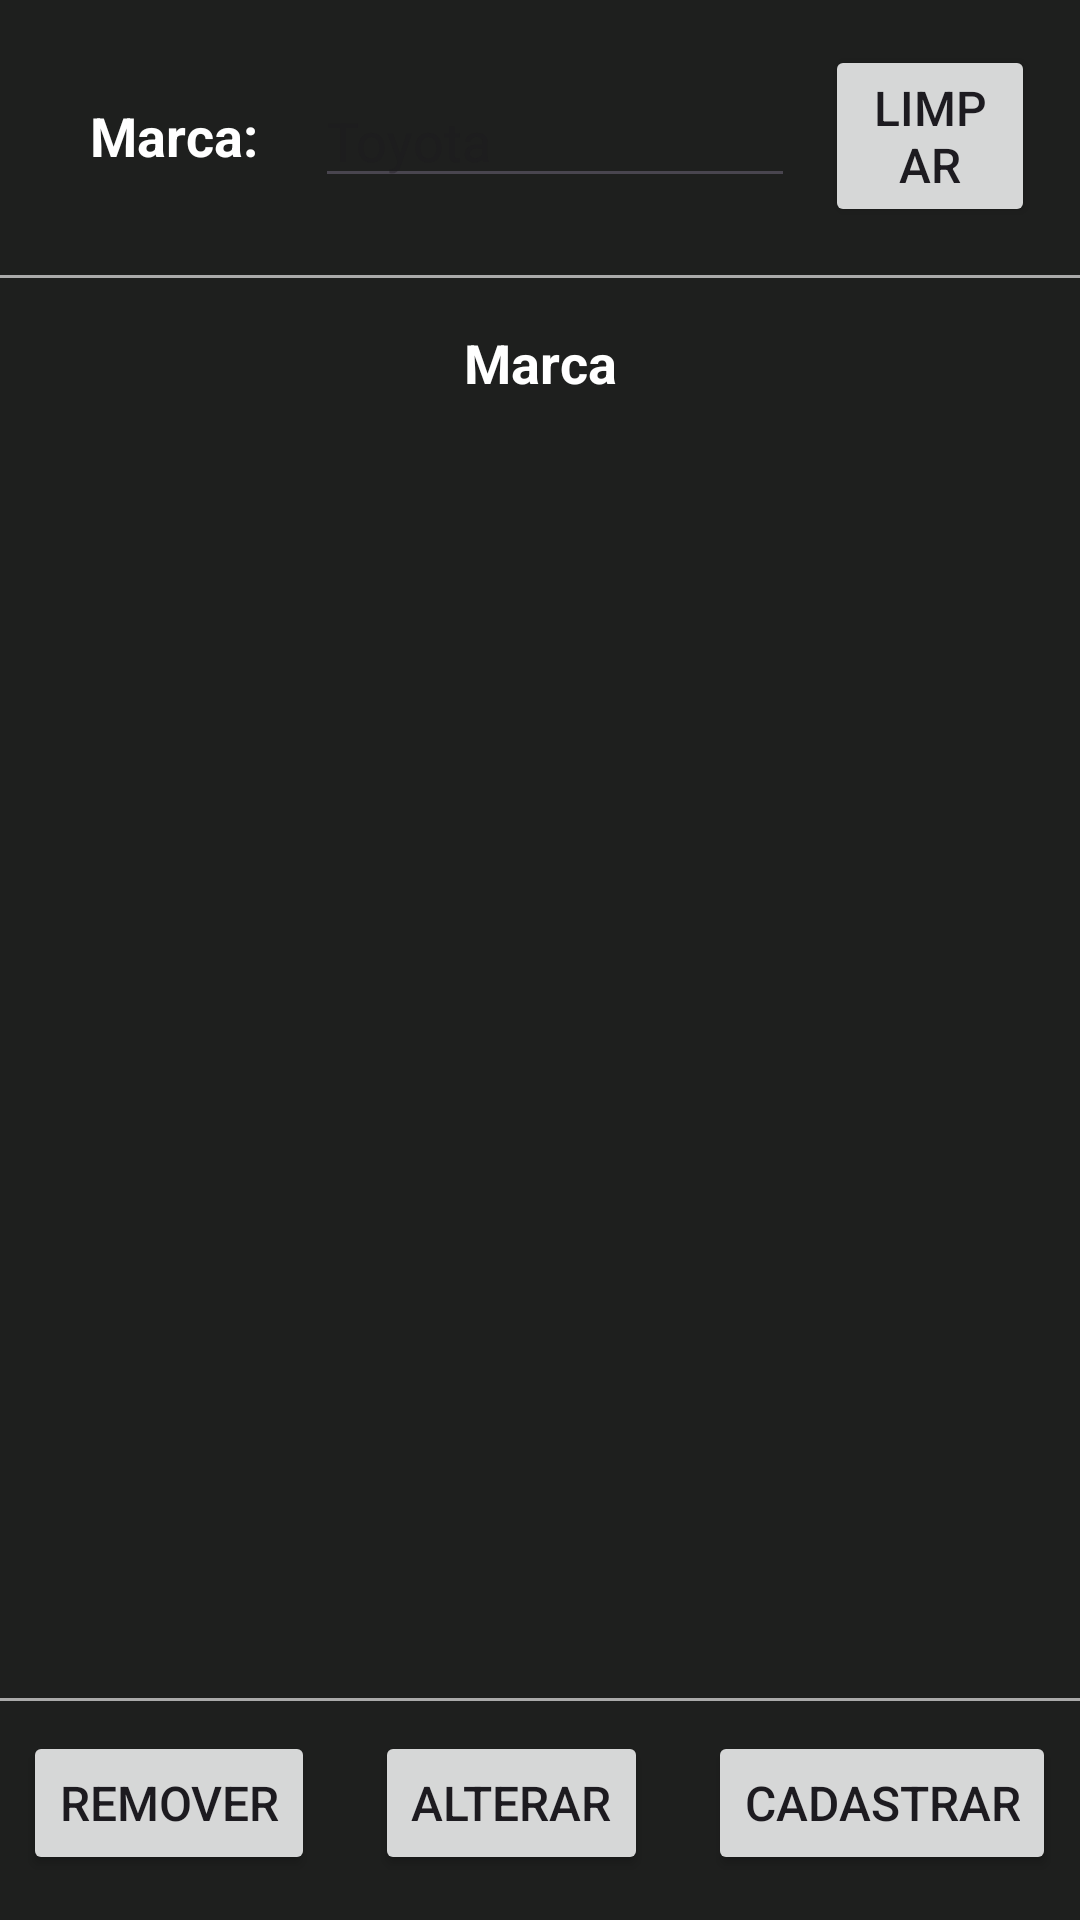

Reconstruct the res/layout file that produces this screen, plus the resources it refers to.
<!-- AndroidManifest.xml: application theme Theme.CarStore -->
<!-- res/layout/activity_marcas.xml -->
<?xml version="1.0" encoding="utf-8"?>
<LinearLayout xmlns:android="http://schemas.android.com/apk/res/android"
    xmlns:app="http://schemas.android.com/apk/res-auto"
    xmlns:tools="http://schemas.android.com/tools"
    android:id="@+id/main"
    android:layout_width="match_parent"
    android:layout_height="match_parent"
    android:background="@color/fundo_padrao"
    android:orientation="vertical"
    android:gravity="center"
    tools:context=".MarcasActivity">

    
    <TableRow
        android:layout_width="match_parent"
        android:layout_height="wrap_content"
        android:layout_marginTop="15sp"
        android:layout_marginRight="15sp"
        android:layout_marginLeft="15sp"
        android:gravity="center">

        <TextView
            android:layout_width="wrap_content"
            android:layout_height="wrap_content"
            android:minWidth="90sp"
            android:gravity="center"
            android:textSize="18sp"
            android:textStyle="bold"
            android:textColor="@color/white"
            android:text="Marca: "
            />

        <EditText
            android:layout_width="wrap_content"
            android:layout_height="wrap_content"
            android:minWidth="160sp"
            android:layout_marginRight="10sp"
            android:hint="Toyota"
            android:inputType="text"
            android:textColor="@color/white"
            android:id="@+id/editTextMrcNome"
            />

        <Button
            android:id="@+id/btnMarcaLimpar"
            android:layout_width="wrap_content"
            android:layout_height="wrap_content"
            android:onClick="limpar"
            android:text="Limpar"
            android:textSize="16sp"
            />
    </TableRow>

    
    <View
        android:layout_width="match_parent"
        android:layout_height="1dp"
        android:background="@android:color/darker_gray"
        android:layout_marginVertical="16dp"
        />

    
    <TableRow
        android:layout_width="match_parent"
        android:layout_height="wrap_content"
        android:layout_marginBottom="10sp">

        <TextView
            android:layout_width="match_parent"
            android:layout_height="wrap_content"
            android:layout_weight="1"
            android:gravity="center"
            android:textSize="18sp"
            android:textStyle="bold"
            android:textColor="@color/white"
            android:text="Marca" />
    </TableRow>

    
    <ListView
        android:layout_width="match_parent"
        android:layout_height="match_parent"
        android:layout_weight="1"
        android:id="@+id/marcasList"
        />

    
    <View
        android:layout_width="match_parent"
        android:layout_height="1dp"
        android:background="@android:color/darker_gray"
        android:layout_marginVertical="10dp"
        />

    
    <TableRow
        android:layout_width="match_parent"
        android:layout_height="wrap_content"
        android:layout_marginBottom="15sp"
        android:gravity="center">

        <Button
            android:id="@+id/btnMarcaRemover"
            android:layout_width="wrap_content"
            android:layout_height="wrap_content"
            android:onClick="remover"
            android:text="Remover"
            android:textSize="16sp"
            />

        <Button
            android:id="@+id/btnMarcaAlterar"
            android:layout_width="wrap_content"
            android:layout_height="wrap_content"
            android:layout_marginRight="20sp"
            android:layout_marginLeft="20sp"
            android:onClick="alterar"
            android:text="Alterar"
            android:textSize="16sp"
            />

        <Button
            android:id="@+id/btnMarcaCadastrar"
            android:layout_width="wrap_content"
            android:layout_height="wrap_content"
            android:onClick="cadastrar"
            android:text="Cadastrar"
            android:textSize="16sp"
            />
    </TableRow>
</LinearLayout>
<!-- resources referenced by this layout -->
<resources>
  <color name="fundo_padrao">#1e1f1e</color>
  <color name="white">#FFFFFFFF</color>
  <style name="Theme.CarStore" parent="Base.Theme.CarStore" />
  <style name="Base.Theme.CarStore" parent="Theme.Material3.DayNight.NoActionBar">
          
          
      </style>
</resources>
